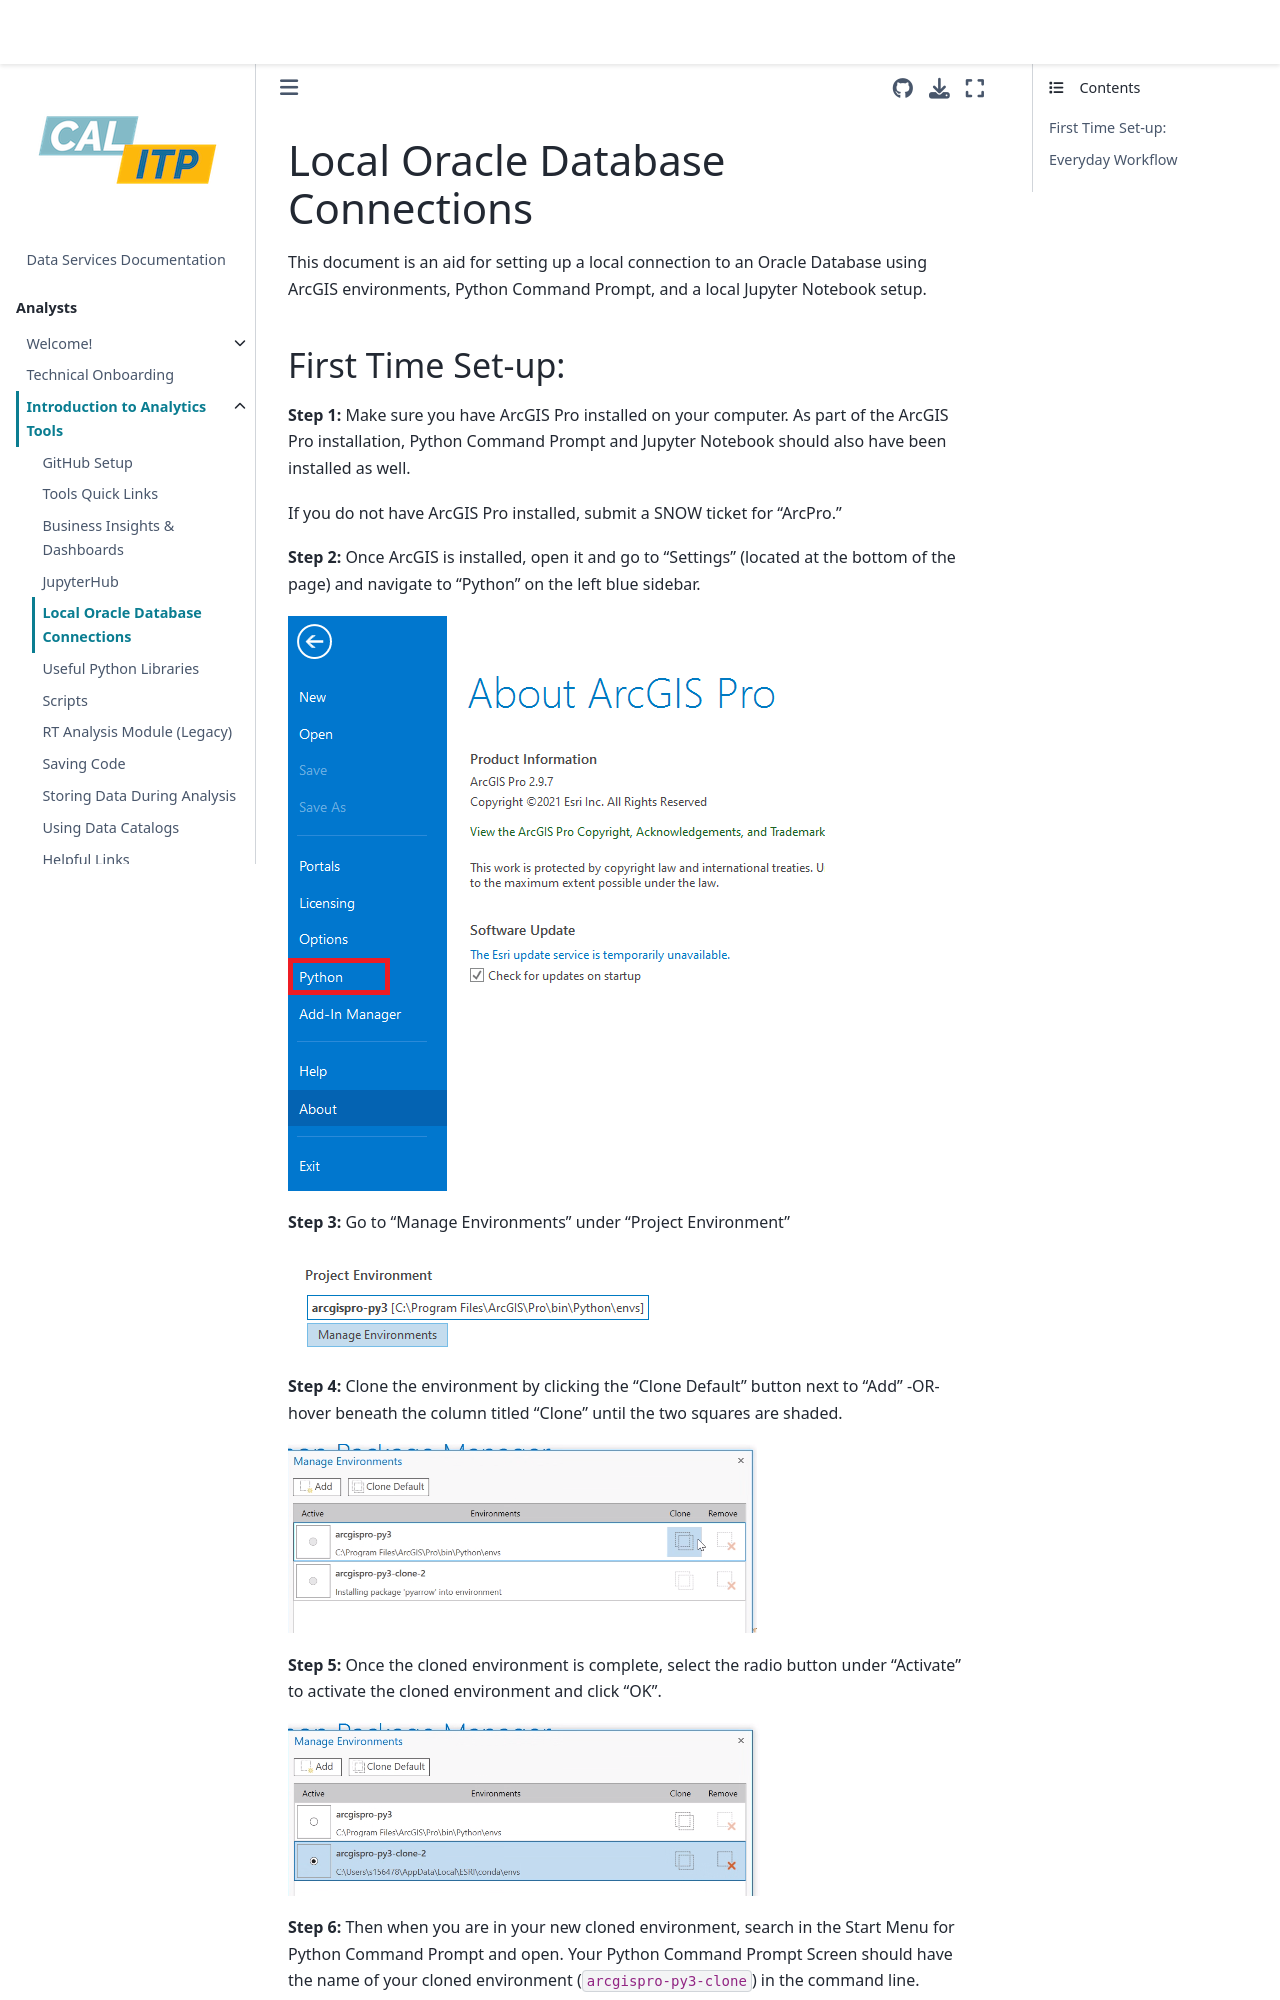

repository: cal-itp/data-infra · page: analytics_tools/local_oracle_db_connections.html · generator: mkdocs

# Local Oracle Database Connections

This document is an aid for setting up a local connection to an Oracle Database using ArcGIS environments, Python Command Prompt, and a local Jupyter Notebook setup.
